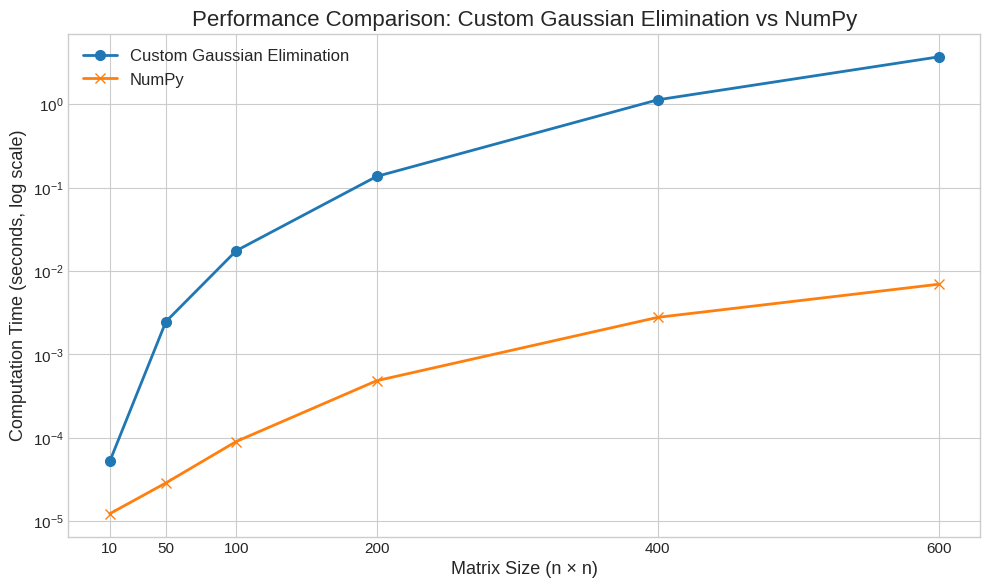

Here is the Python script that generated this plot:
import time
import numpy as np
import matplotlib.pyplot as plt

class Matrix:
    @staticmethod
    def random_matrix(n):
        return [[np.random.randint(0, 10) for _ in range(n)] for _ in range(n)]

    def __init__(self, data):
        self.data = data
        self.rows = len(data)
        self.cols = len(data[0])

    def __str__(self):
        return '\n'.join(['\t'.join(map(str,row)) for row in self.data])
    
    def add(self, other):
        if self.rows != other.rows or self.cols != other.cols:
            raise ValueError("Matrices should be the same size!")
        return Matrix([[self.data[i][j] + other.data[i][j]
                        for j in range(self.cols)]
                        for i in range(self.rows)])
    
    def substract(self, other):
        if self.rows != other.rows or self.cols != other.cols:
            raise ValueError("Matrices should be the same size!")
        return Matrix([[self.data[i][j] - other.data[i][j]
                        for j in range(self.cols)]
                        for i in range(self.rows)])
    
    def multiply(self, other):
        if self.cols != other.rows:
            raise ValueError("Columns of A must match rows of B")
        result = [[sum(self.data[i][k] * other.data[k][j] 
                       for k in range(self.cols))
                       for j in range(other.cols)]
                       for i in range(self.rows)]
        return Matrix(result)
    
    @staticmethod
    def determinant(matrix):
        n = len(matrix)
        if n == 1:
            return matrix[0][0]
        if n == 2:
            return matrix[0][0]*matrix[1][1] - matrix[0][1]*matrix[1][0]
        
        det = 0
        for c in range(n):
            sub_matrix = [row[:c] + row[c+1:] for row in matrix[1:]]
            det += ((-1)**c) * matrix[0][c] * Matrix.determinant(sub_matrix)
        return det

    @staticmethod
    def inverse(matrix):
        n = len(matrix)
        det = Matrix.determinant(matrix)
        if det == 0:
            raise ValueError("Singular matrix, not possible to invert.")
        
        cofactors = []
        for r in range(n):
            cofactor_row = []
            for c in range(n):
                minor = [row[:c] + row[c+1:]
                         for i,row in enumerate(matrix) if i != r]
                cofactor_row.append(
                    ((-1)**(r+c)) * Matrix.determinant(minor)
                )
            cofactors.append(cofactor_row)

        adjoint = [[cofactors[j][i] for j in range(n)] for i in range(n)]
        inverse_matrix = [
            [adjoint[i][j]/det for j in range(n)]
            for i in range(n)
        ]
        return inverse_matrix
    
    @staticmethod
    def gaussian_solve(A, b):
        n = len(A)
        for i in range(n):
            max_row = max(range(i, n), key=lambda r: abs(A[r][i]))
            A[i], A[max_row] = A[max_row], A[i]
            b[i], b[max_row] = b[max_row], b[i]

            for j in range(i+1, n):
                ratio = A[j][i]/A[i][i]
                for k in range(i, n):
                    A[j][k] -= ratio*A[i][k]
                b[j] -= ratio*b[i]

        x = [0]*n
        for i in range(n-1, -1, -1):
            x[i] = (b[i] - sum(A[i][j]*x[j]
                               for j in range(i+1, n))) / A[i][i]
        return x


if __name__ == "__main__":
    M1 = Matrix([[1,2],[3,4]])
    M2 = Matrix([[5,6], [7,8]])

    print("A + B:\n", M1.add(M2))
    print("A - B:\n", M1.substract(M2))
    print("A * B:\n", M1.multiply(M2))

    mat = [[4, 7],[2, 6]]
    print("Determinant of mat:", Matrix.determinant(mat))
    print("Inverse of mat:", Matrix.inverse(mat))

    A_sys = [[2, 1, -1], [-3, -1, 2], [-2,1,2]]
    b_sys = [8, 11, -3]

    print("Solution to AX = b:",
          Matrix.gaussian_solve([row[:] for row in A_sys], b_sys[:]))

    A_np = np.array(A_sys)
    b_np = np.array(b_sys)
    start = time.time()
    x_np = np.linalg.solve(A_np, b_np)
    end = time.time()
    print("NumPy solution:", x_np, "Time:", end-start)

    sizes = [10, 20, 40, 60, 80, 100]
    custom_times = []
    numpy_times = []

    for n in sizes:
        A = Matrix.random_matrix(n)
        b = [np.random.randint(0, 10) for _ in range(n)]

        A_copy = [row[:] for row in A]
        b_copy = b[:]
        start = time.time()
        Matrix.gaussian_solve(A_copy, b_copy)
        custom_times.append(time.time() - start)

        A_np = np.array(A)
        b_np = np.array(b)
        start = time.time()
        np.linalg.solve(A_np, b_np)
        numpy_times.append(time.time() - start)

sizes = [10, 50, 100, 200, 400, 600]
custom_times = []
numpy_times = []

for n in sizes:
    A = Matrix.random_matrix(n)
    b = np.random.randint(0, 10, size=n).astype(float).tolist()

    A_copy = [row[:] for row in A]
    b_copy = b[:]
    start = time.perf_counter()
    Matrix.gaussian_solve(A_copy, b_copy)
    custom_times.append(time.perf_counter() - start)

    A_np = np.array(A, dtype=float)
    b_np = np.array(b, dtype=float)
    t_np = []
    for _ in range(5):
        start = time.perf_counter()
        np.linalg.solve(A_np, b_np)
        t_np.append(time.perf_counter() - start)
    numpy_times.append(sum(t_np) / 5)

plt.style.use("seaborn-v0_8-whitegrid")
plt.figure(figsize=(10, 6), dpi=150)

plt.plot(sizes, custom_times, marker='o', linewidth=2.0,
         markersize=7, label="Custom Gaussian Elimination", color="#1f77b4")

plt.plot(sizes, numpy_times, marker='x', linewidth=2.0,
         markersize=7, label="NumPy", color="#ff7f0e")

plt.yscale("log")
plt.title("Performance Comparison: Custom Gaussian Elimination vs NumPy", fontsize=16)
plt.xlabel("Matrix Size (n × n)", fontsize=13)
plt.ylabel("Computation Time (seconds, log scale)", fontsize=13)
plt.xticks(sizes, fontsize=11)
plt.yticks(fontsize=11)
plt.legend(fontsize=12)
plt.tight_layout()
plt.savefig("benchmark_plot.png", dpi=150)
plt.show()